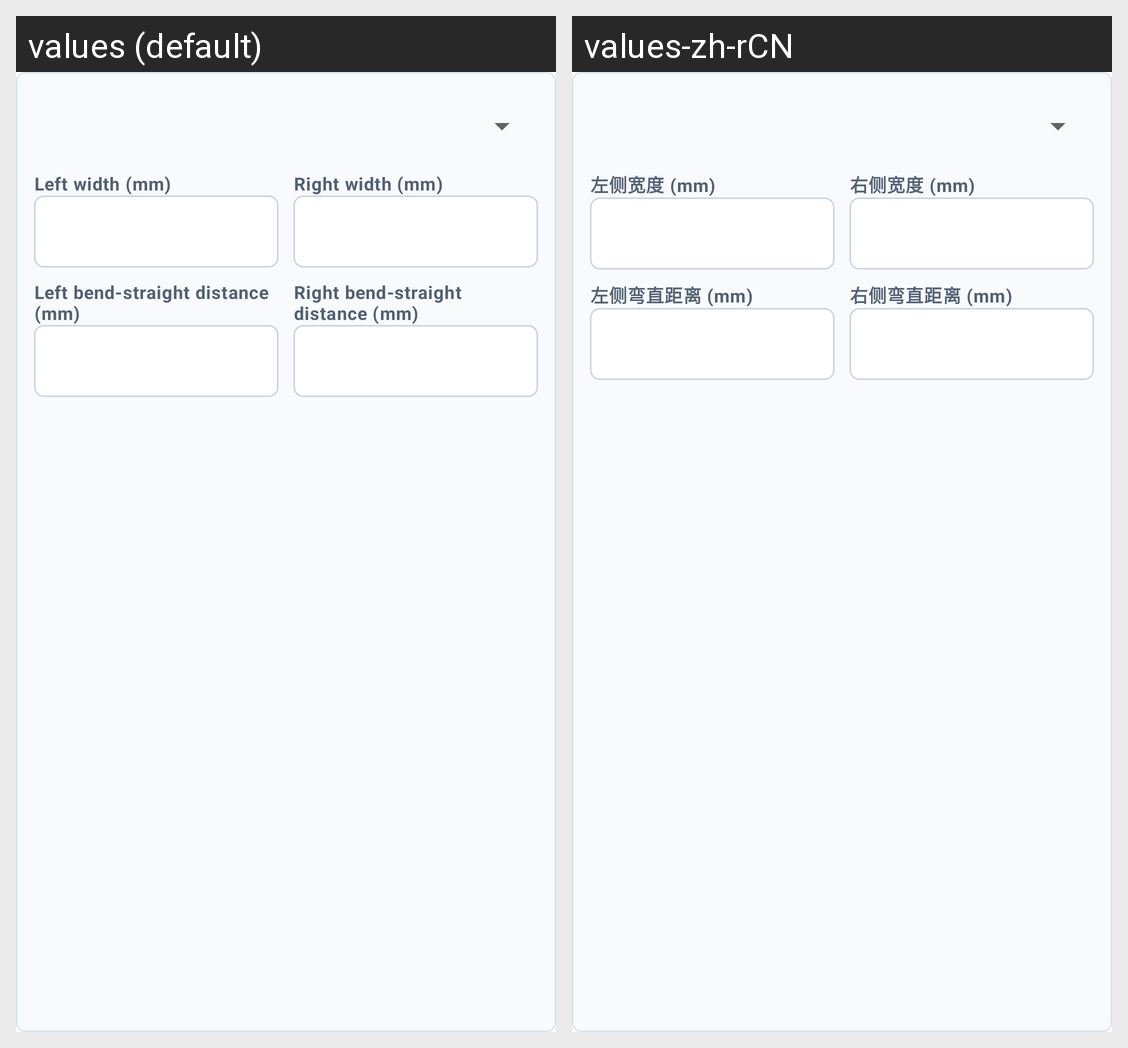

Translations of the strings shown on this Android screen, per locale in the grid:
Android screen res/layout/view_chip_editor.xml rendered under 2 locales, left to right: values (default), values-zh-rCN. Device: Nexus 5 (rendered at 1080×1920; each locale shown at half size, 540×960, under a caption strip naming it); theme AppTheme.
Strings drawn on this screen, with the default value and each locale's value (text and hints the layout hard-codes, and strings that could not be matched under every locale, appear in the picture but are not listed):

left_width
  values: Left width (mm)
  values-zh-rCN: 左侧宽度 (mm)

right_width
  values: Right width (mm)
  values-zh-rCN: 右侧宽度 (mm)

left_distance
  values: Left bend-straight distance (mm)
  values-zh-rCN: 左侧弯直距离 (mm)

right_distance
  values: Right bend-straight distance (mm)
  values-zh-rCN: 右侧弯直距离 (mm)
